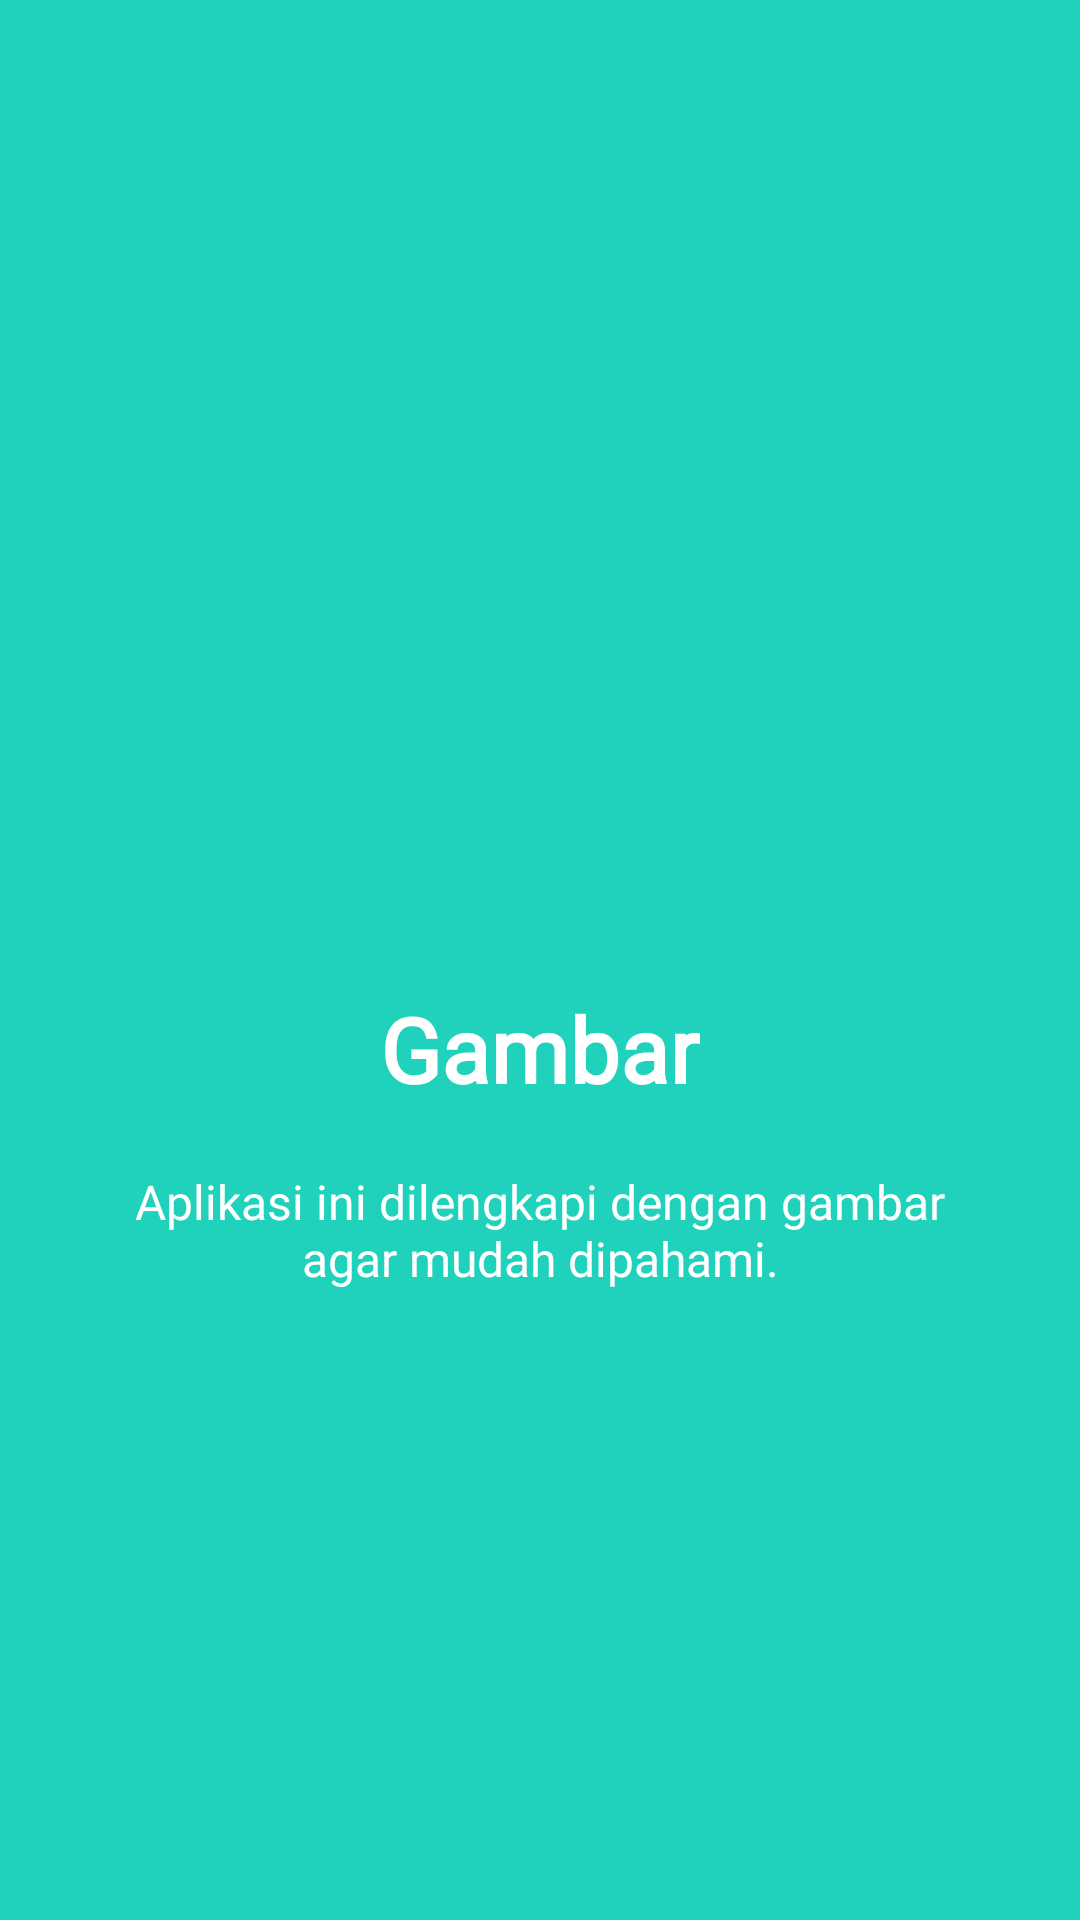

The Android layout XML behind this screen, and the referenced resources:
<!-- AndroidManifest.xml: application theme AppTheme -->
<!-- res/layout/welcome_slide2.xml -->
<?xml version="1.0" encoding="utf-8"?>
<RelativeLayout xmlns:android="http://schemas.android.com/apk/res/android"
    android:layout_width="match_parent"
    android:layout_height="match_parent"
    android:background="@color/bg_screen2">

    <LinearLayout
        android:layout_width="wrap_content"
        android:layout_height="wrap_content"
        android:layout_centerInParent="true"
        android:gravity="center_horizontal"
        android:orientation="vertical">

        <ImageView
            android:layout_width="@dimen/img_width_height"
            android:layout_height="@dimen/img_width_height"
            android:src="@drawable/flat" />

        <TextView
            android:fontFamily="@font/lato"
            android:layout_width="wrap_content"
            android:layout_height="wrap_content"
            android:text="@string/slide_2_title"
            android:textColor="@android:color/white"
            android:textSize="@dimen/slide_title"
            android:textStyle="bold" />

        <TextView
            android:fontFamily="@font/lato"
            android:layout_width="wrap_content"
            android:layout_height="wrap_content"
            android:layout_marginTop="20dp"
            android:paddingLeft="@dimen/desc_padding"
            android:paddingRight="@dimen/desc_padding"
            android:text="@string/slide_2_desc"
            android:textAlignment="center"
            android:textColor="@android:color/white"
            android:textSize="@dimen/slide_desc" />

    </LinearLayout>


</RelativeLayout>
<!-- resources referenced by this layout -->
<resources>
  <color name="bg_screen2">#20d2bb</color>
  <dimen name="desc_padding">40dp</dimen>
  <dimen name="img_width_height">120dp</dimen>
  <dimen name="slide_desc">16dp</dimen>
  <dimen name="slide_title">30dp</dimen>
  <string name="slide_2_desc">Aplikasi ini dilengkapi dengan gambar agar mudah dipahami.</string>
  <string name="slide_2_title">Gambar</string>
  <style name="AppTheme" parent="Theme.AppCompat.Light.NoActionBar">
          
          <item name="colorPrimary">@color/colorPrimary</item>
          <item name="colorPrimaryDark">#E60201</item>
          <item name="colorAccent">@color/white</item>
      </style>
  <color name="colorPrimary">#E60201</color>
  <color name="white">#FFFFFF</color>
</resources>
